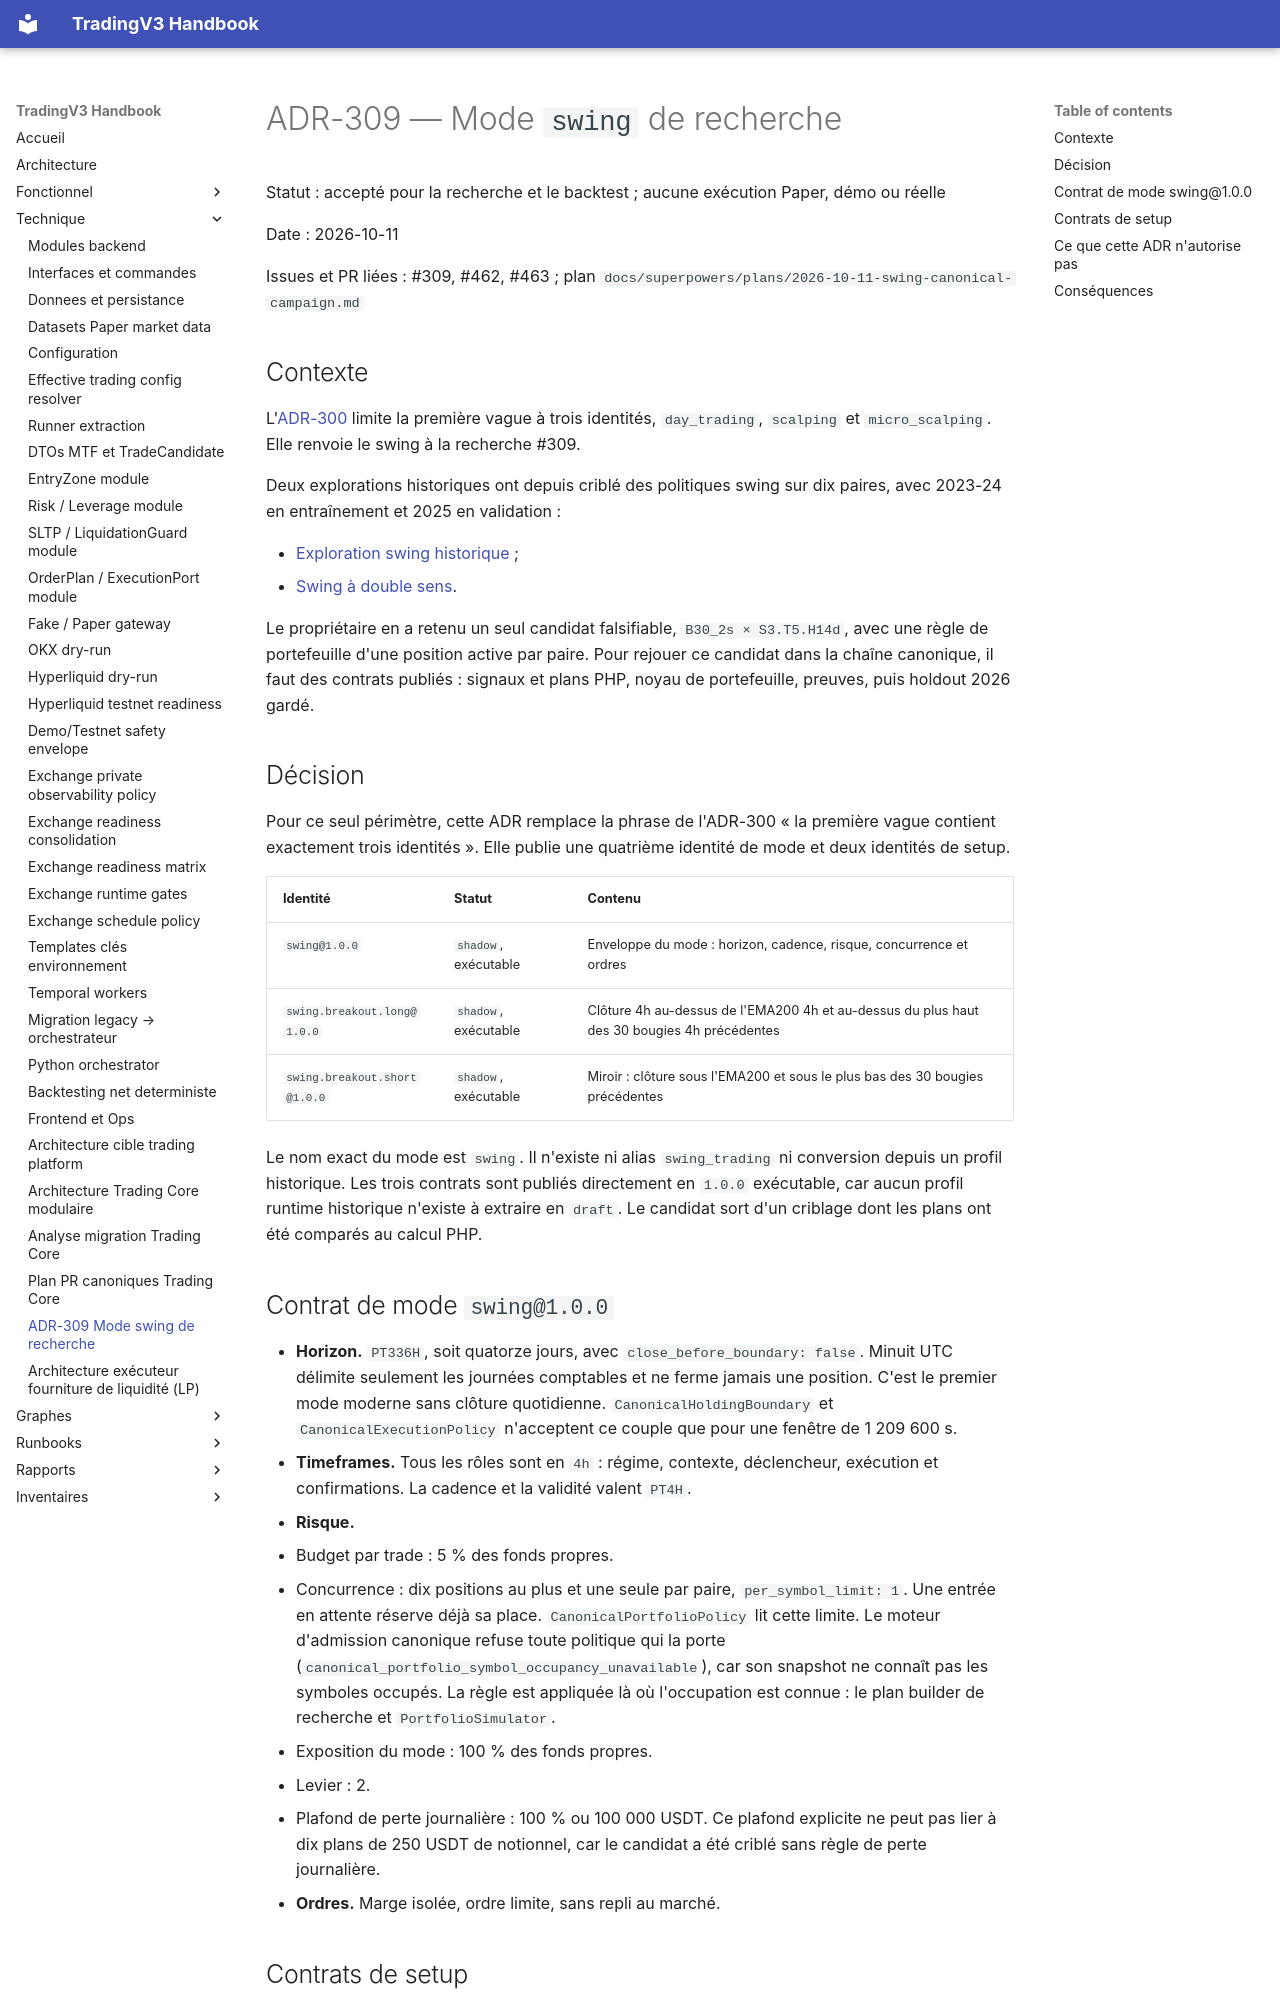

repository: pivox/tradingV3 · page: technical/adr-309-swing-research-mode.html · generator: mkdocs

# ADR-309 — Mode `swing` de recherche

Statut : accepté pour la recherche et le backtest ; aucune exécution Paper, démo
ou réelle

Date : 2026-10-11

Issues et PR liées : #309, #462, #463 ; plan
`docs/superpowers/plans/2026-10-11-swing-canonical-campaign.md`

## Contexte

L'[ADR-300](adr-300-modern-mode-contracts.md) limite la première vague à trois
identités, `day_trading`, `scalping` et `micro_scalping`. Elle renvoie le swing
à la recherche #309.

Deux explorations historiques ont depuis criblé des politiques swing sur dix
paires, avec 2023-24 en entraînement et 2025 en validation :

- [Exploration swing historique](../reports/research-swing-exploration-2026-10-11.md) ;
- [Swing à double sens](../reports/research-swing-two-sided-exploration-2026-10-11.md).

Le propriétaire en a retenu un seul candidat falsifiable, `B30_2s × S3.T5.H14d`,
avec une règle de portefeuille d'une position active par paire. Pour rejouer ce
candidat dans la chaîne canonique, il faut des contrats publiés : signaux et
plans PHP, noyau de portefeuille, preuves, puis holdout 2026 gardé.

## Décision

Pour ce seul périmètre, cette ADR remplace la phrase de l'ADR-300 « la première
vague contient exactement trois identités ». Elle publie une quatrième identité
de mode et deux identités de setup.

| Identité | Statut | Contenu |
|---|---|---|
| `swing@1.0.0` | `shadow`, exécutable | Enveloppe du mode : horizon, cadence, risque, concurrence et ordres |
| `swing.breakout.long@1.0.0` | `shadow`, exécutable | Clôture 4h au-dessus de l'EMA200 4h et au-dessus du plus haut des 30 bougies 4h précédentes |
| `swing.breakout.short@1.0.0` | `shadow`, exécutable | Miroir : clôture sous l'EMA200 et sous le plus bas des 30 bougies précédentes |

Le nom exact du mode est `swing`. Il n'existe ni alias `swing_trading` ni
conversion depuis un profil historique. Les trois contrats sont publiés
directement en `1.0.0` exécutable, car aucun profil runtime historique n'existe
à extraire en `draft`. Le candidat sort d'un criblage dont les plans ont été
comparés au calcul PHP.

## Contrat de mode `swing@1.0.0`

- **Horizon.** `PT336H`, soit quatorze jours, avec
  `close_before_boundary: false`. Minuit UTC délimite seulement les journées
  comptables et ne ferme jamais une position. C'est le premier mode moderne sans
  clôture quotidienne. `CanonicalHoldingBoundary` et `CanonicalExecutionPolicy`
  n'acceptent ce couple que pour une fenêtre de 1 209 600 s.
- **Timeframes.** Tous les rôles sont en `4h` : régime, contexte, déclencheur,
  exécution et confirmations. La cadence et la validité valent `PT4H`.
- **Risque.**
  - Budget par trade : 5 % des fonds propres.
  - Concurrence : dix positions au plus et une seule par paire,
    `per_symbol_limit: 1`. Une entrée en attente réserve déjà sa place.
    `CanonicalPortfolioPolicy` lit cette limite. Le moteur d'admission
    canonique refuse toute politique qui la porte
    (`canonical_portfolio_symbol_occupancy_unavailable`), car son snapshot ne
    connaît pas les symboles occupés. La règle est appliquée là où l'occupation
    est connue : le plan builder de recherche et `PortfolioSimulator`.
  - Exposition du mode : 100 % des fonds propres.
  - Levier : 2.
  - Plafond de perte journalière : 100 % ou 100 000 USDT. Ce plafond explicite
    ne peut pas lier à dix plans de 250 USDT de notionnel, car le candidat a été
    criblé sans règle de perte journalière.
- **Ordres.** Marge isolée, ordre limite, sans repli au marché.
